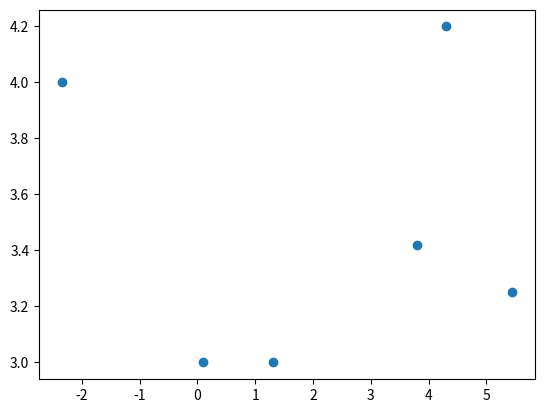

Write Python code to recreate this figure.
#!/usr/bin/env python3
# -*- coding: utf-8 -*-
"""
Created on Wed Jul 17 18:38:12 2024

[redacted]
"""
import matplotlib.pyplot as plt

plt.scatter([1.3, -2.35, 3.8, 5.45, 4.3, 0.1],
            [3, 4, 3.42, 3.25, 4.2, 3])
plt.show()